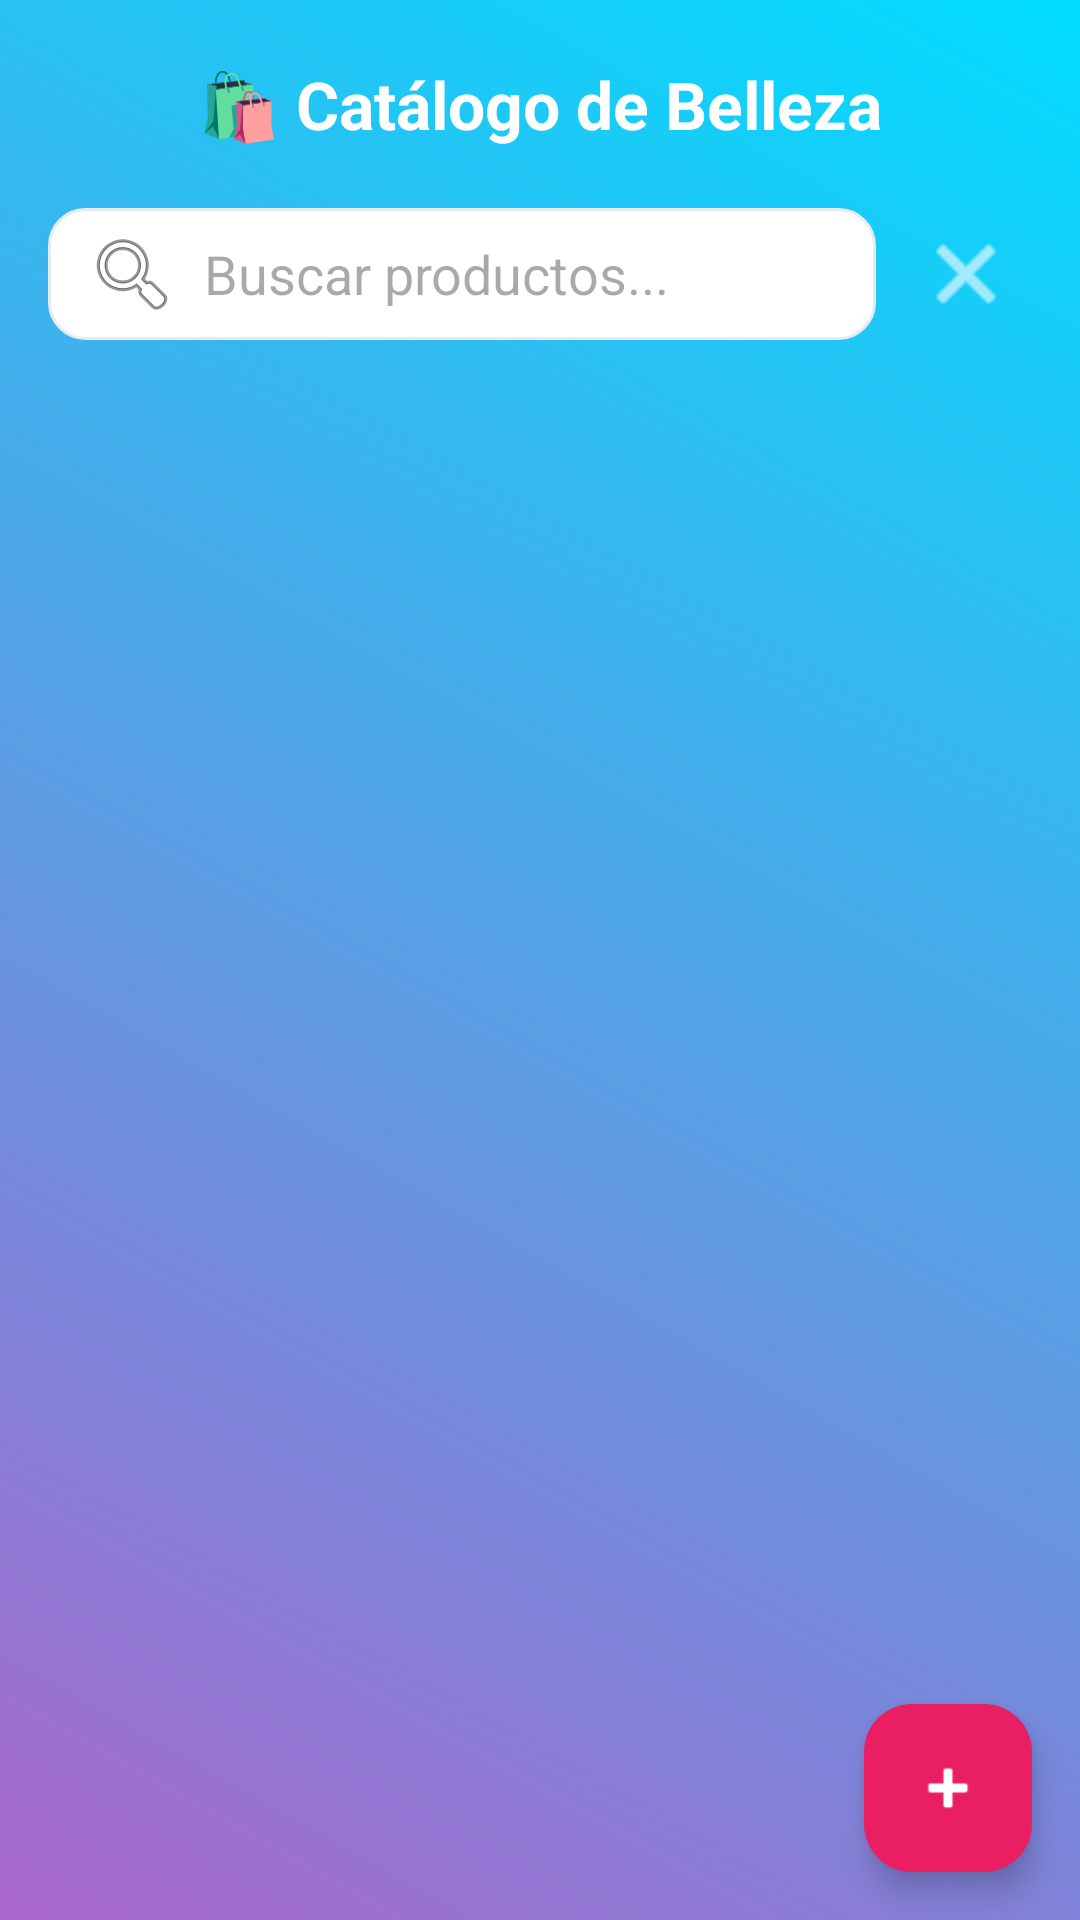

Write the Android layout XML for this screen, with the resource values it uses.
<!-- AndroidManifest.xml: application theme Theme.TiendaOnline -->
<!-- res/layout/activity_shop.xml -->
<?xml version="1.0" encoding="utf-8"?>
<LinearLayout xmlns:android="http://schemas.android.com/apk/res/android"
    xmlns:app="http://schemas.android.com/apk/res-auto"
    xmlns:tools="http://schemas.android.com/tools"
    android:orientation="vertical"
    android:background="@drawable/bg_gradient"
    android:layout_width="match_parent"
    android:layout_height="match_parent"
    tools:context=".ShopActivity">

    <TextView
        android:id="@+id/title"
        android:layout_width="match_parent"
        android:layout_height="wrap_content"
        android:text="🛍️ Catálogo de Belleza"
        android:textSize="22sp"
        android:textStyle="bold"
        android:textColor="@android:color/white"
        android:padding="20dp"
        android:gravity="center" />

    <LinearLayout
        android:id="@+id/searchBar"
        android:layout_width="match_parent"
        android:layout_height="wrap_content"
        android:orientation="horizontal"
        android:paddingStart="16dp"
        android:paddingEnd="16dp"
        android:paddingBottom="8dp"
        android:gravity="center_vertical">

        <EditText
            android:id="@+id/etSearch"
            android:layout_width="0dp"
            android:layout_height="44dp"
            android:layout_weight="1"
            android:hint="Buscar productos..."
            android:singleLine="true"
            android:imeOptions="actionSearch"
            android:drawableStart="@android:drawable/ic_menu_search"
            android:drawablePadding="8dp"
            android:background="@drawable/bg_input_round"
            android:paddingStart="12dp"
            android:paddingEnd="12dp"
            android:paddingTop="8dp"
            android:paddingBottom="8dp" />

        <ImageButton
            android:id="@+id/btnClearSearch"
            android:layout_width="44dp"
            android:layout_height="44dp"
            android:layout_marginStart="8dp"
            android:background="@android:color/transparent"
            android:contentDescription="Limpiar"
            android:src="@android:drawable/ic_menu_close_clear_cancel"
            android:tint="@android:color/white" />
    </LinearLayout>

    <androidx.recyclerview.widget.RecyclerView
        android:id="@+id/recyclerProducts"
        android:layout_width="match_parent"
        android:layout_height="0dp"
        android:layout_weight="1"
        android:paddingStart="10dp"
        android:paddingEnd="10dp"
        android:clipToPadding="false" />

    <LinearLayout
        android:id="@+id/cartBar"
        android:layout_width="match_parent"
        android:layout_height="wrap_content"
        android:orientation="horizontal"
        android:gravity="center_vertical"
        android:padding="12dp"
        android:background="#292B33"
        android:visibility="gone">

        <TextView
            android:id="@+id/txtCartTotal"
            android:layout_width="0dp"
            android:layout_height="wrap_content"
            android:layout_weight="1"
            android:text="Total: $0"
            android:textSize="16sp"
            android:textStyle="bold"
            android:textColor="@android:color/white" />

        <Button
            android:id="@+id/btnGoCart"
            android:layout_width="wrap_content"
            android:layout_height="wrap_content"
            android:text="Ver carrito (0)"
            android:textColor="@android:color/white"
            android:backgroundTint="@android:color/holo_green_light"
            android:paddingStart="20dp"
            android:paddingEnd="20dp"
            android:paddingTop="6dp"
            android:paddingBottom="6dp" />
    </LinearLayout>

    <com.google.android.material.floatingactionbutton.FloatingActionButton
        android:id="@+id/fabAdd"
        android:layout_width="wrap_content"
        android:layout_height="wrap_content"
        android:layout_gravity="end|bottom"
        android:layout_margin="16dp"
        android:src="@android:drawable/ic_input_add"
        app:tint="@android:color/white"
        app:backgroundTint="#E91E63" />

</LinearLayout>
<!-- resources referenced by this layout -->
<resources>
  <!-- drawable bg_gradient (drawable) -->
  <?xml version="1.0" encoding="utf-8"?>
  <shape xmlns:android="http://schemas.android.com/apk/res/android" android:shape="rectangle">
      <gradient
          android:startColor="@android:color/holo_purple"
          android:endColor="@android:color/holo_blue_bright"
          android:angle="45" />
  </shape>
  <!-- drawable bg_input_round (drawable) -->
  <?xml version="1.0" encoding="utf-8"?>
  <shape xmlns:android="http://schemas.android.com/apk/res/android">
      <solid android:color="#FFFFFFFF"/>
      <corners android:radius="12dp"/>
      <stroke android:width="1dp" android:color="#E6EBF2"/>
      <padding
          android:left="12dp"
          android:top="10dp"
          android:right="12dp"
          android:bottom="10dp"/>
  </shape>
  <style name="Theme.TiendaOnline" parent="Base.Theme.TiendaOnline" />
  <style name="Base.Theme.TiendaOnline" parent="Theme.Material3.DayNight.NoActionBar">
          <item name="colorPrimary">@color/purple_700</item>
          <item name="colorSecondary">@color/teal_200</item>
          <item name="android:statusBarColor">@android:color/transparent</item>
      </style>
  <color name="purple_700">#4A148C</color>
  <color name="teal_200">#03DAC5</color>
</resources>
